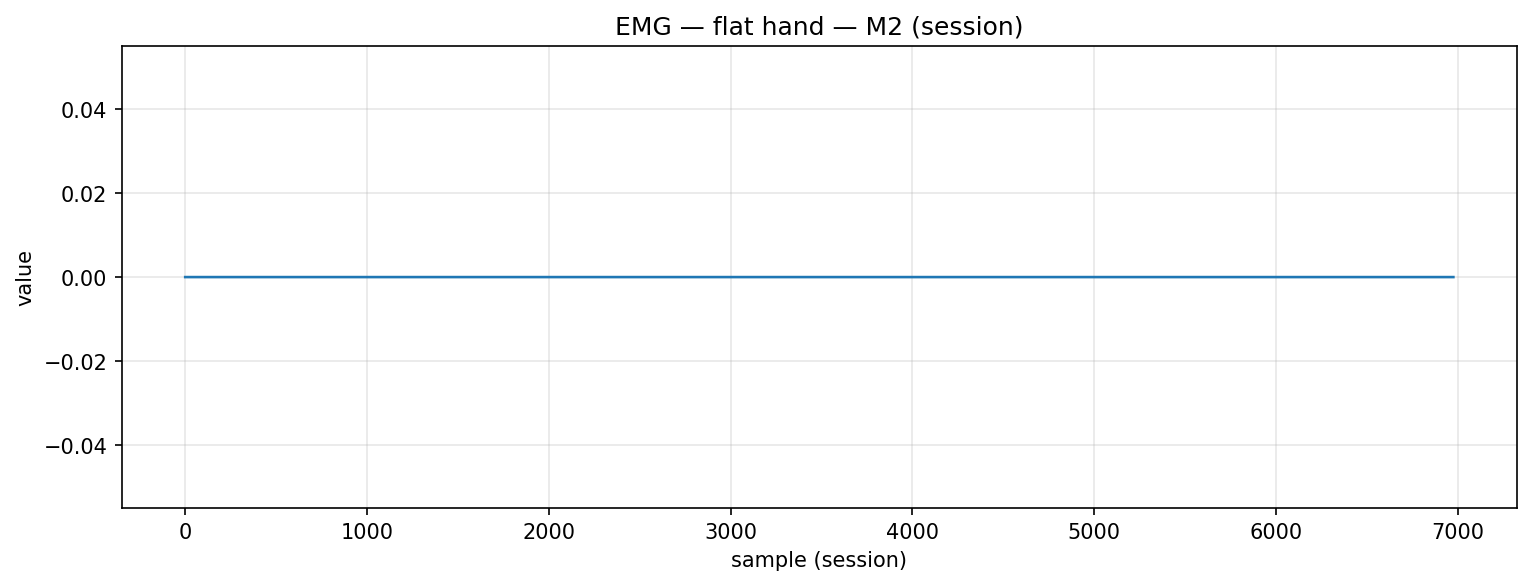

Values plotted in this chart, from the file beside it:
timestamp, device, address, char_uuid, label, col_index, value, payload_ascii, payload_hex
2025-12-09T14:11:48.531, MyoWareSensor2, 88:13:BF:13:67:56, f3a56edf-8f1e-4533-93bf-5601b2e91308, flat_hand, 1, 0.0, 0.00, 302e3030
2025-12-09T14:11:48.532, MyoWareSensor2, 88:13:BF:13:67:56, f3a56edf-8f1e-4533-93bf-5601b2e91308, flat_hand, 1, 0.0, 0.00, 302e3030
2025-12-09T14:11:48.534, MyoWareSensor2, 88:13:BF:13:67:56, f3a56edf-8f1e-4533-93bf-5601b2e91308, flat_hand, 1, 0.0, 0.00, 302e3030
2025-12-09T14:11:48.534, MyoWareSensor2, 88:13:BF:13:67:56, f3a56edf-8f1e-4533-93bf-5601b2e91308, flat_hand, 1, 0.0, 0.00, 302e3030
2025-12-09T14:11:48.534, MyoWareSensor2, 88:13:BF:13:67:56, f3a56edf-8f1e-4533-93bf-5601b2e91308, flat_hand, 1, 0.0, 0.00, 302e3030
2025-12-09T14:11:48.535, MyoWareSensor2, 88:13:BF:13:67:56, f3a56edf-8f1e-4533-93bf-5601b2e91308, flat_hand, 1, 0.0, 0.00, 302e3030
2025-12-09T14:11:48.535, MyoWareSensor2, 88:13:BF:13:67:56, f3a56edf-8f1e-4533-93bf-5601b2e91308, flat_hand, 1, 0.0, 0.00, 302e3030
2025-12-09T14:11:48.536, MyoWareSensor2, 88:13:BF:13:67:56, f3a56edf-8f1e-4533-93bf-5601b2e91308, flat_hand, 1, 0.0, 0.00, 302e3030
2025-12-09T14:11:48.536, MyoWareSensor2, 88:13:BF:13:67:56, f3a56edf-8f1e-4533-93bf-5601b2e91308, flat_hand, 1, 0.0, 0.00, 302e3030
2025-12-09T14:11:48.536, MyoWareSensor2, 88:13:BF:13:67:56, f3a56edf-8f1e-4533-93bf-5601b2e91308, flat_hand, 1, 0.0, 0.00, 302e3030
2025-12-09T14:11:48.537, MyoWareSensor2, 88:13:BF:13:67:56, f3a56edf-8f1e-4533-93bf-5601b2e91308, flat_hand, 1, 0.0, 0.00, 302e3030
2025-12-09T14:11:48.537, MyoWareSensor2, 88:13:BF:13:67:56, f3a56edf-8f1e-4533-93bf-5601b2e91308, flat_hand, 1, 0.0, 0.00, 302e3030
2025-12-09T14:11:48.538, MyoWareSensor2, 88:13:BF:13:67:56, f3a56edf-8f1e-4533-93bf-5601b2e91308, flat_hand, 1, 0.0, 0.00, 302e3030
2025-12-09T14:11:48.556, MyoWareSensor2, 88:13:BF:13:67:56, f3a56edf-8f1e-4533-93bf-5601b2e91308, flat_hand, 1, 0.0, 0.00, 302e3030
2025-12-09T14:11:48.558, MyoWareSensor2, 88:13:BF:13:67:56, f3a56edf-8f1e-4533-93bf-5601b2e91308, flat_hand, 1, 0.0, 0.00, 302e3030
2025-12-09T14:11:48.558, MyoWareSensor2, 88:13:BF:13:67:56, f3a56edf-8f1e-4533-93bf-5601b2e91308, flat_hand, 1, 0.0, 0.00, 302e3030
2025-12-09T14:11:48.558, MyoWareSensor2, 88:13:BF:13:67:56, f3a56edf-8f1e-4533-93bf-5601b2e91308, flat_hand, 1, 0.0, 0.00, 302e3030
2025-12-09T14:11:48.558, MyoWareSensor2, 88:13:BF:13:67:56, f3a56edf-8f1e-4533-93bf-5601b2e91308, flat_hand, 1, 0.0, 0.00, 302e3030
2025-12-09T14:11:48.559, MyoWareSensor2, 88:13:BF:13:67:56, f3a56edf-8f1e-4533-93bf-5601b2e91308, flat_hand, 1, 0.0, 0.00, 302e3030
2025-12-09T14:11:48.561, MyoWareSensor2, 88:13:BF:13:67:56, f3a56edf-8f1e-4533-93bf-5601b2e91308, flat_hand, 1, 0.0, 0.00, 302e3030
2025-12-09T14:11:48.561, MyoWareSensor2, 88:13:BF:13:67:56, f3a56edf-8f1e-4533-93bf-5601b2e91308, flat_hand, 1, 0.0, 0.00, 302e3030
2025-12-09T14:11:48.561, MyoWareSensor2, 88:13:BF:13:67:56, f3a56edf-8f1e-4533-93bf-5601b2e91308, flat_hand, 1, 0.0, 0.00, 302e3030
2025-12-09T14:11:48.562, MyoWareSensor2, 88:13:BF:13:67:56, f3a56edf-8f1e-4533-93bf-5601b2e91308, flat_hand, 1, 0.0, 0.00, 302e3030
2025-12-09T14:11:48.564, MyoWareSensor2, 88:13:BF:13:67:56, f3a56edf-8f1e-4533-93bf-5601b2e91308, flat_hand, 1, 0.0, 0.00, 302e3030
2025-12-09T14:11:48.564, MyoWareSensor2, 88:13:BF:13:67:56, f3a56edf-8f1e-4533-93bf-5601b2e91308, flat_hand, 1, 0.0, 0.00, 302e3030
2025-12-09T14:11:48.565, MyoWareSensor2, 88:13:BF:13:67:56, f3a56edf-8f1e-4533-93bf-5601b2e91308, flat_hand, 1, 0.0, 0.00, 302e3030
2025-12-09T14:11:48.565, MyoWareSensor2, 88:13:BF:13:67:56, f3a56edf-8f1e-4533-93bf-5601b2e91308, flat_hand, 1, 0.0, 0.00, 302e3030
2025-12-09T14:11:48.565, MyoWareSensor2, 88:13:BF:13:67:56, f3a56edf-8f1e-4533-93bf-5601b2e91308, flat_hand, 1, 0.0, 0.00, 302e3030
2025-12-09T14:11:48.566, MyoWareSensor2, 88:13:BF:13:67:56, f3a56edf-8f1e-4533-93bf-5601b2e91308, flat_hand, 1, 0.0, 0.00, 302e3030
2025-12-09T14:11:48.566, MyoWareSensor2, 88:13:BF:13:67:56, f3a56edf-8f1e-4533-93bf-5601b2e91308, flat_hand, 1, 0.0, 0.00, 302e3030
2025-12-09T14:11:48.567, MyoWareSensor2, 88:13:BF:13:67:56, f3a56edf-8f1e-4533-93bf-5601b2e91308, flat_hand, 1, 0.0, 0.00, 302e3030
2025-12-09T14:11:48.568, MyoWareSensor2, 88:13:BF:13:67:56, f3a56edf-8f1e-4533-93bf-5601b2e91308, flat_hand, 1, 0.0, 0.00, 302e3030
2025-12-09T14:11:48.568, MyoWareSensor2, 88:13:BF:13:67:56, f3a56edf-8f1e-4533-93bf-5601b2e91308, flat_hand, 1, 0.0, 0.00, 302e3030
2025-12-09T14:11:48.573, MyoWareSensor2, 88:13:BF:13:67:56, f3a56edf-8f1e-4533-93bf-5601b2e91308, flat_hand, 1, 0.0, 0.00, 302e3030
2025-12-09T14:11:48.573, MyoWareSensor2, 88:13:BF:13:67:56, f3a56edf-8f1e-4533-93bf-5601b2e91308, flat_hand, 1, 0.0, 0.00, 302e3030
2025-12-09T14:11:48.573, MyoWareSensor2, 88:13:BF:13:67:56, f3a56edf-8f1e-4533-93bf-5601b2e91308, flat_hand, 1, 0.0, 0.00, 302e3030
2025-12-09T14:11:48.573, MyoWareSensor2, 88:13:BF:13:67:56, f3a56edf-8f1e-4533-93bf-5601b2e91308, flat_hand, 1, 0.0, 0.00, 302e3030
2025-12-09T14:11:48.573, MyoWareSensor2, 88:13:BF:13:67:56, f3a56edf-8f1e-4533-93bf-5601b2e91308, flat_hand, 1, 0.0, 0.00, 302e3030
2025-12-09T14:11:48.573, MyoWareSensor2, 88:13:BF:13:67:56, f3a56edf-8f1e-4533-93bf-5601b2e91308, flat_hand, 1, 0.0, 0.00, 302e3030
2025-12-09T14:11:48.574, MyoWareSensor2, 88:13:BF:13:67:56, f3a56edf-8f1e-4533-93bf-5601b2e91308, flat_hand, 1, 0.0, 0.00, 302e3030
2025-12-09T14:11:48.575, MyoWareSensor2, 88:13:BF:13:67:56, f3a56edf-8f1e-4533-93bf-5601b2e91308, flat_hand, 1, 0.0, 0.00, 302e3030
2025-12-09T14:11:48.575, MyoWareSensor2, 88:13:BF:13:67:56, f3a56edf-8f1e-4533-93bf-5601b2e91308, flat_hand, 1, 0.0, 0.00, 302e3030
2025-12-09T14:11:48.575, MyoWareSensor2, 88:13:BF:13:67:56, f3a56edf-8f1e-4533-93bf-5601b2e91308, flat_hand, 1, 0.0, 0.00, 302e3030
2025-12-09T14:11:48.575, MyoWareSensor2, 88:13:BF:13:67:56, f3a56edf-8f1e-4533-93bf-5601b2e91308, flat_hand, 1, 0.0, 0.00, 302e3030
2025-12-09T14:11:48.575, MyoWareSensor2, 88:13:BF:13:67:56, f3a56edf-8f1e-4533-93bf-5601b2e91308, flat_hand, 1, 0.0, 0.00, 302e3030
2025-12-09T14:11:48.575, MyoWareSensor2, 88:13:BF:13:67:56, f3a56edf-8f1e-4533-93bf-5601b2e91308, flat_hand, 1, 0.0, 0.00, 302e3030
2025-12-09T14:11:48.575, MyoWareSensor2, 88:13:BF:13:67:56, f3a56edf-8f1e-4533-93bf-5601b2e91308, flat_hand, 1, 0.0, 0.00, 302e3030
2025-12-09T14:11:48.576, MyoWareSensor2, 88:13:BF:13:67:56, f3a56edf-8f1e-4533-93bf-5601b2e91308, flat_hand, 1, 0.0, 0.00, 302e3030
2025-12-09T14:11:48.576, MyoWareSensor2, 88:13:BF:13:67:56, f3a56edf-8f1e-4533-93bf-5601b2e91308, flat_hand, 1, 0.0, 0.00, 302e3030
2025-12-09T14:11:48.576, MyoWareSensor2, 88:13:BF:13:67:56, f3a56edf-8f1e-4533-93bf-5601b2e91308, flat_hand, 1, 0.0, 0.00, 302e3030
2025-12-09T14:11:48.579, MyoWareSensor2, 88:13:BF:13:67:56, f3a56edf-8f1e-4533-93bf-5601b2e91308, flat_hand, 1, 0.0, 0.00, 302e3030
2025-12-09T14:11:48.579, MyoWareSensor2, 88:13:BF:13:67:56, f3a56edf-8f1e-4533-93bf-5601b2e91308, flat_hand, 1, 0.0, 0.00, 302e3030
2025-12-09T14:11:48.579, MyoWareSensor2, 88:13:BF:13:67:56, f3a56edf-8f1e-4533-93bf-5601b2e91308, flat_hand, 1, 0.0, 0.00, 302e3030
2025-12-09T14:11:48.579, MyoWareSensor2, 88:13:BF:13:67:56, f3a56edf-8f1e-4533-93bf-5601b2e91308, flat_hand, 1, 0.0, 0.00, 302e3030
2025-12-09T14:11:48.583, MyoWareSensor2, 88:13:BF:13:67:56, f3a56edf-8f1e-4533-93bf-5601b2e91308, flat_hand, 1, 0.0, 0.00, 302e3030
2025-12-09T14:11:48.583, MyoWareSensor2, 88:13:BF:13:67:56, f3a56edf-8f1e-4533-93bf-5601b2e91308, flat_hand, 1, 0.0, 0.00, 302e3030
2025-12-09T14:11:48.583, MyoWareSensor2, 88:13:BF:13:67:56, f3a56edf-8f1e-4533-93bf-5601b2e91308, flat_hand, 1, 0.0, 0.00, 302e3030
2025-12-09T14:11:48.583, MyoWareSensor2, 88:13:BF:13:67:56, f3a56edf-8f1e-4533-93bf-5601b2e91308, flat_hand, 1, 0.0, 0.00, 302e3030
2025-12-09T14:11:48.584, MyoWareSensor2, 88:13:BF:13:67:56, f3a56edf-8f1e-4533-93bf-5601b2e91308, flat_hand, 1, 0.0, 0.00, 302e3030
2025-12-09T14:11:48.584, MyoWareSensor2, 88:13:BF:13:67:56, f3a56edf-8f1e-4533-93bf-5601b2e91308, flat_hand, 1, 0.0, 0.00, 302e3030
... 6,915 more rows
